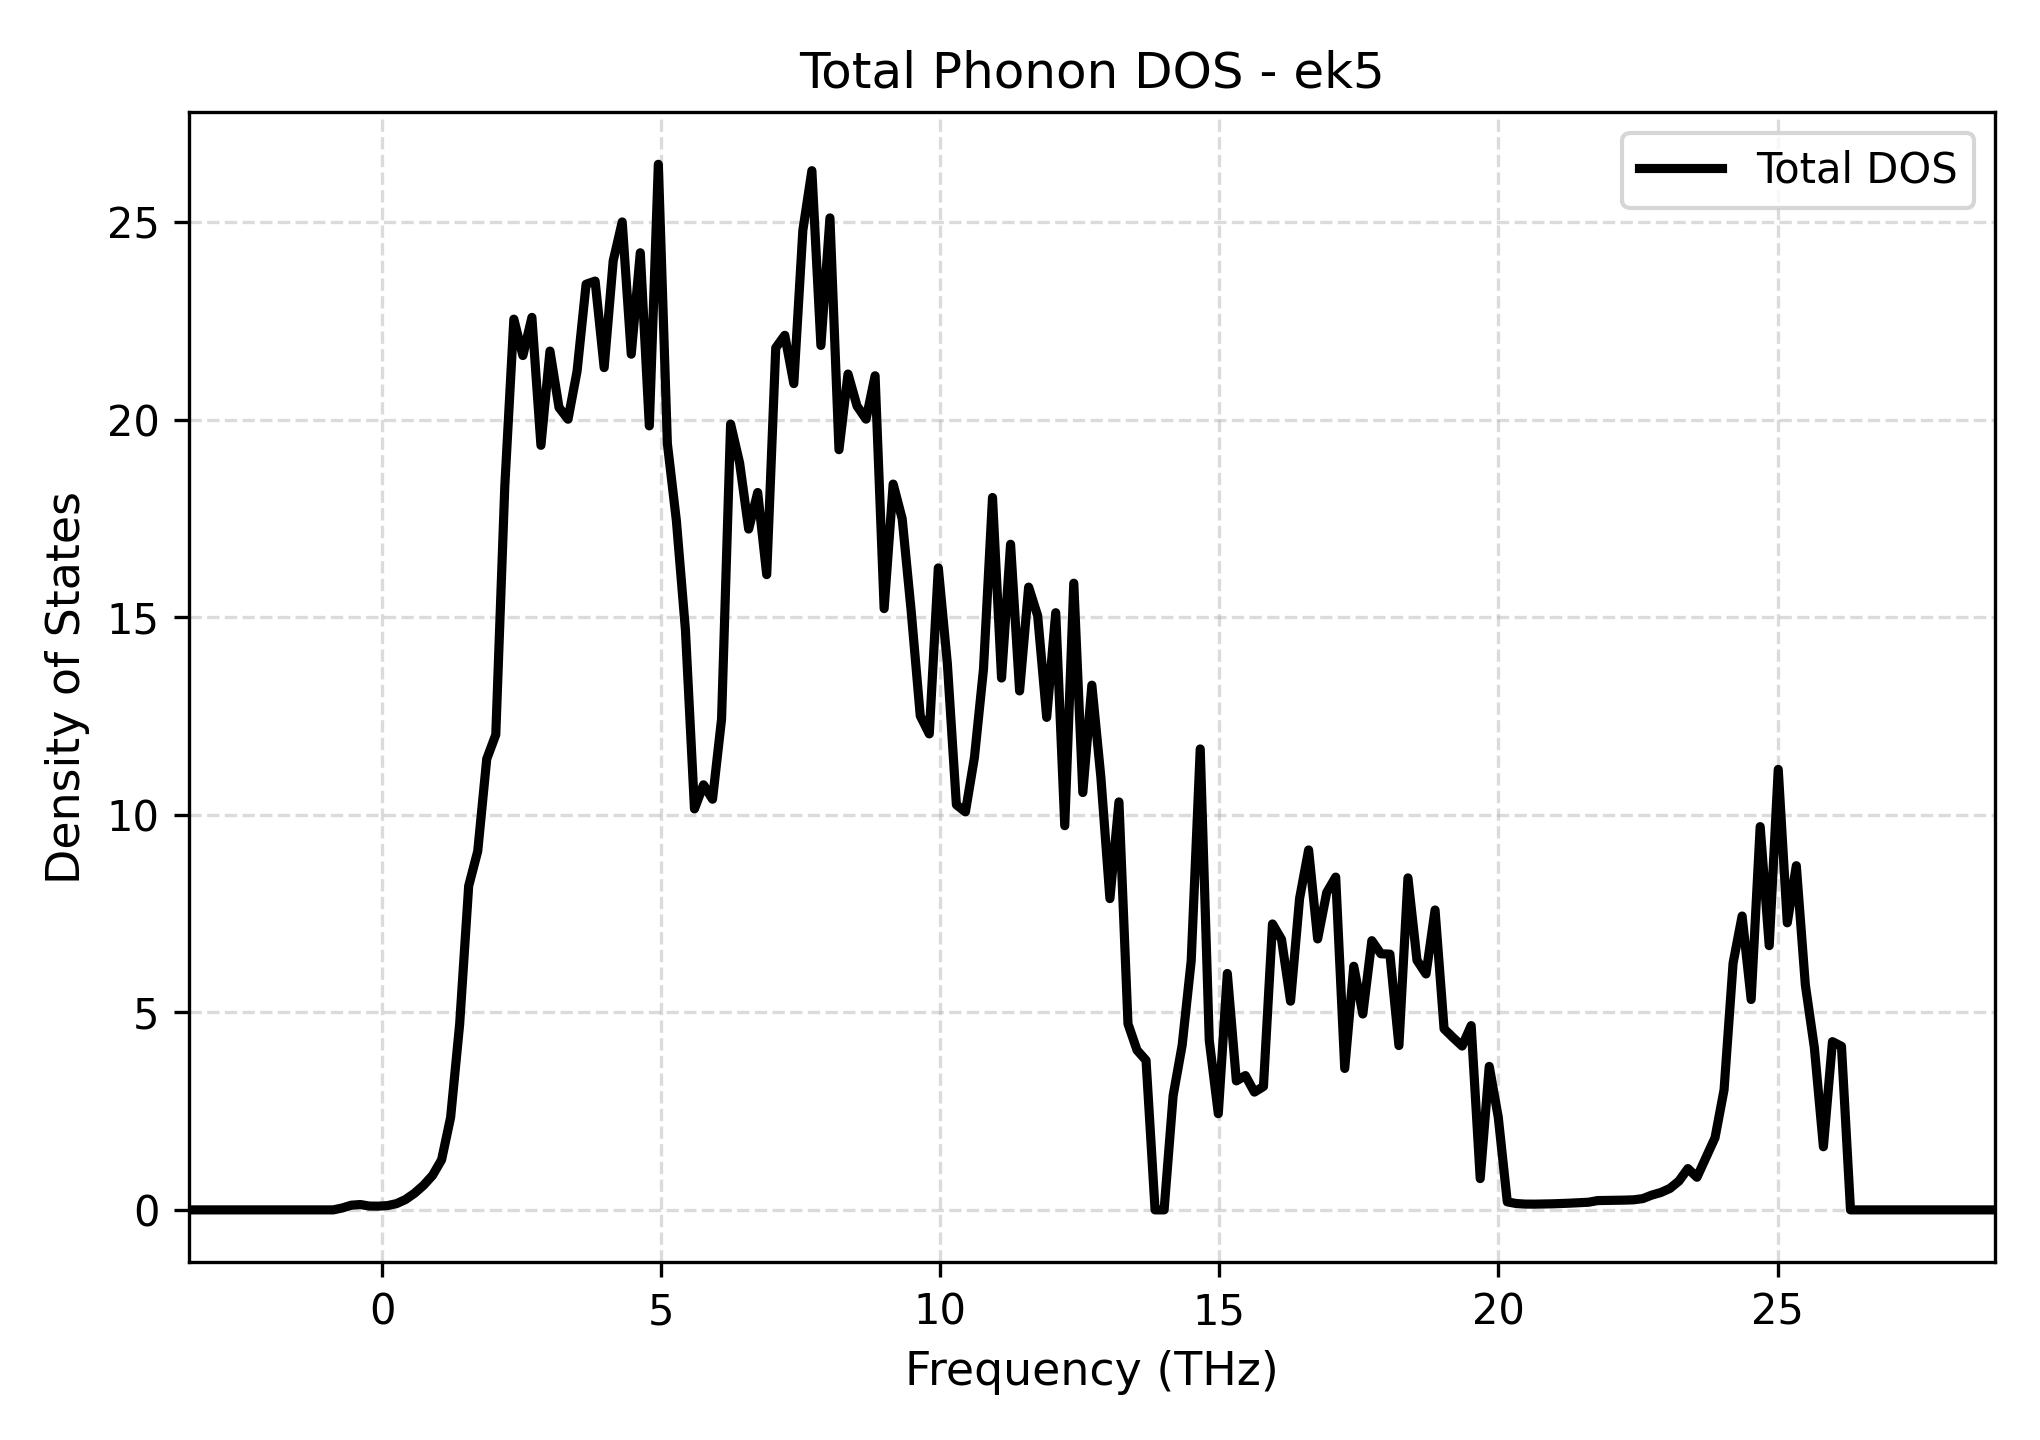

The data file committed next to this chart (first rows):
Frequency_THz, Total_DOS
-3.464, 0.0
-3.303, 0.0
-3.141, 0.0
-2.979, 0.0
-2.817, 0.0
-2.655, 0.0
-2.494, 0.0
-2.332, 0.0
-2.17, 0.0
-2.008, 0.0
-1.846, 0.0
-1.685, 0.0
-1.523, 0.0
-1.361, 0.0
-1.199, 0.0
-1.037, 0.0
-0.8756, 0.0
-0.7138, 0.04824
-0.552, 0.1186
-0.3902, 0.1358
-0.2284, 0.097
-0.06663, 0.0945
0.09517, 0.1082
0.257, 0.1575
0.4188, 0.2615
0.5806, 0.4209
0.7424, 0.6212
0.9042, 0.8741
1.066, 1.268
1.228, 2.342
1.39, 4.7
1.551, 8.202
1.713, 9.079
1.875, 11.42
2.037, 12.03
2.199, 18.33
2.36, 22.55
2.522, 21.63
2.684, 22.6
2.846, 19.36
3.008, 21.74
3.169, 20.31
3.331, 20.02
3.493, 21.23
3.655, 23.43
3.817, 23.51
3.978, 21.32
4.14, 24.02
4.302, 25.01
4.464, 21.66
4.626, 24.23
4.787, 19.85
4.949, 26.47
5.111, 19.4
5.273, 17.44
5.435, 14.68
5.596, 10.15
5.758, 10.76
5.92, 10.4
6.082, 12.43
... 141 more rows
